Run: headless pygame with SDL's dummy video driver; simulated clock (each Clock.tick advances the game by its frame time, no real sleeping); random seed 0; keys injected as events and as key.get_pressed() state; no mouse input; restart key R tapped at the start of phases 3 and 4.
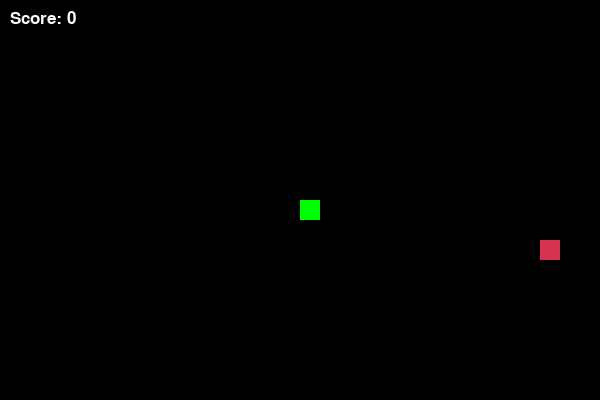
Frame 1 of 4 · flips 1–60 · no input
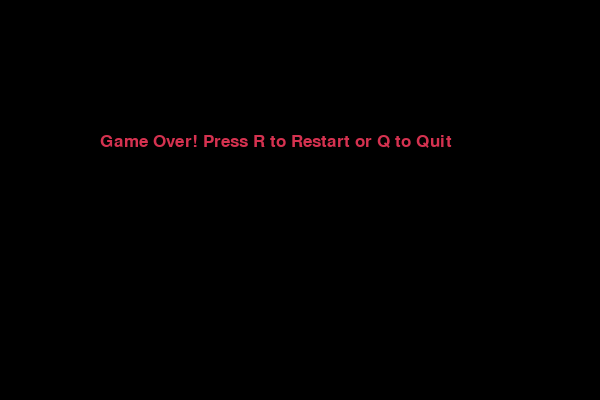
Frame 2 of 4 · flips 61–180 · tapped SPACE, RETURN · held RIGHT (→), D
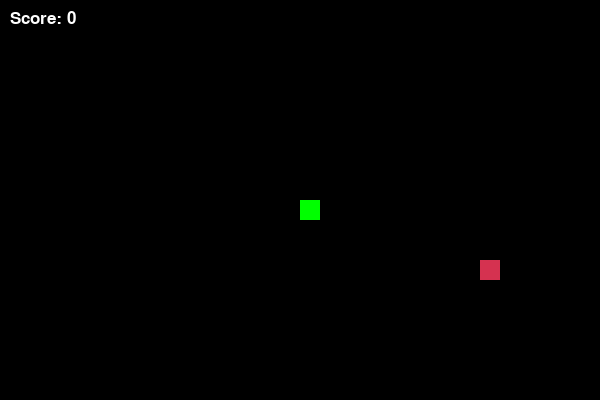
Frame 3 of 4 · flips 181–300 · tapped R · held DOWN (↓), S
Frame 4 of 4 · flips 301–420 · tapped R · held LEFT (←), A, UP (↑), W · screen same as frame 2, image omitted

The pygame program that drew these frames:

import pygame
import time
import random

# Initialize pygame
pygame.init()

# Game window size
WIDTH, HEIGHT = 600, 400
CELL_SIZE = 20

# Colors
WHITE = (255, 255, 255)
GREEN = (0, 255, 0)
RED = (213, 50, 80)
BLACK = (0, 0, 0)

# Snake speed
SPEED = 10

# Set up display
window = pygame.display.set_mode((WIDTH, HEIGHT))
pygame.display.set_caption("Snake Game")

# Clock for controlling speed
clock = pygame.time.Clock()

# Font for displaying score
font = pygame.font.SysFont("arial", 25)


def draw_snake(snake_body):
    """Draw the snake on the screen."""
    for block in snake_body:
        pygame.draw.rect(window, GREEN, pygame.Rect(block[0], block[1], CELL_SIZE, CELL_SIZE))


def display_score(score):
    """Show the current score on the screen."""
    score_text = font.render(f"Score: {score}", True, WHITE)
    window.blit(score_text, [10, 10])


def game_loop():
    """Main game loop for the Snake game."""
    game_over = False
    game_close = False

    # Initial position of the snake
    x, y = WIDTH // 2, HEIGHT // 2
    dx, dy = 0, 0  # Direction of movement

    # Snake body
    snake_body = [[x, y]]
    snake_length = 1

    # Initial food position
    food_x = random.randrange(0, WIDTH - CELL_SIZE, CELL_SIZE)
    food_y = random.randrange(0, HEIGHT - CELL_SIZE, CELL_SIZE)

    while not game_over:
        while game_close:
            window.fill(BLACK)
            message = font.render("Game Over! Press R to Restart or Q to Quit", True, RED)
            window.blit(message, [WIDTH // 6, HEIGHT // 3])
            pygame.display.update()

            for event in pygame.event.get():
                if event.type == pygame.KEYDOWN:
                    if event.key == pygame.K_q:
                        game_over = True
                        game_close = False
                    if event.key == pygame.K_r:
                        game_loop()

        # Event handling
        for event in pygame.event.get():
            if event.type == pygame.QUIT:
                game_over = True
            elif event.type == pygame.KEYDOWN:
                if event.key == pygame.K_LEFT and dx == 0:
                    dx, dy = -CELL_SIZE, 0
                elif event.key == pygame.K_RIGHT and dx == 0:
                    dx, dy = CELL_SIZE, 0
                elif event.key == pygame.K_UP and dy == 0:
                    dx, dy = 0, -CELL_SIZE
                elif event.key == pygame.K_DOWN and dy == 0:
                    dx, dy = 0, CELL_SIZE

        # Move snake
        x += dx
        y += dy

        # Check for collisions with walls
        if x >= WIDTH or x < 0 or y >= HEIGHT or y < 0:
            game_close = True

        # Update snake's body
        snake_body.append([x, y])
        if len(snake_body) > snake_length:
            del snake_body[0]

        # Check for collisions with itself
        for block in snake_body[:-1]:
            if block == [x, y]:
                game_close = True

        # Check if the snake eats the food
        if x == food_x and y == food_y:
            snake_length += 1
            food_x = random.randrange(0, WIDTH - CELL_SIZE, CELL_SIZE)
            food_y = random.randrange(0, HEIGHT - CELL_SIZE, CELL_SIZE)

        # Draw everything
        window.fill(BLACK)
        draw_snake(snake_body)
        pygame.draw.rect(window, RED, pygame.Rect(food_x, food_y, CELL_SIZE, CELL_SIZE))
        display_score(snake_length - 1)

        pygame.display.update()
        clock.tick(SPEED)

    pygame.quit()
    quit()


# Start the game
game_loop()
